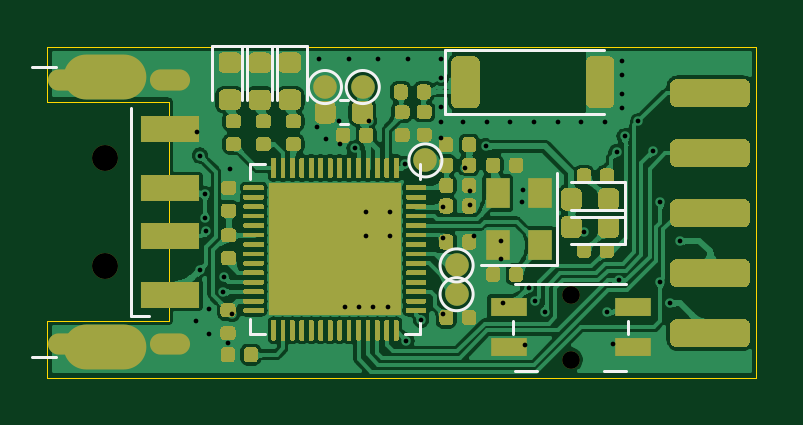
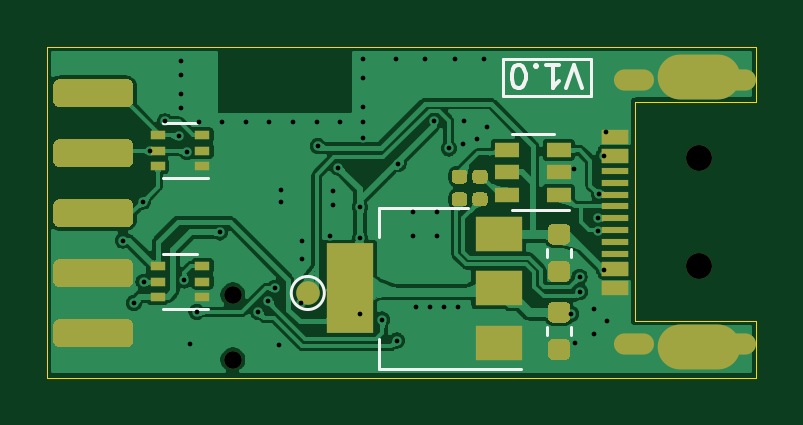
Circuit board: 11 layer files. Board 30.0 x 14.0 mm.
- bottom_copper: esp32s2-uart-Bottom_Cu.gbr (196762 bytes)
- bottom_mask: esp32s2-uart-Bottom_Mask.gbr (6130 bytes)
- paste: esp32s2-uart-Bottom_Paste.gbr (5665 bytes)
- bottom_silk: esp32s2-uart-Bottom_Silk.gbr (2280 bytes)
- outline: esp32s2-uart-EdgeCuts.gbr (769 bytes)
- drill: esp32s2-uart-NPTH.drl (347 bytes)
- drill: esp32s2-uart-PTH.drl (1532 bytes)
- top_copper: esp32s2-uart-Top_Cu.gbr (305576 bytes)
- top_mask: esp32s2-uart-Top_Mask.gbr (38124 bytes)
- paste: esp32s2-uart-Top_Paste.gbr (42416 bytes)
- top_silk: esp32s2-uart-Top_Silk.gbr (2692 bytes)

=== bottom_copper: esp32s2-uart-Bottom_Cu.gbr (196762 bytes, source omitted) ===
=== bottom_mask: esp32s2-uart-Bottom_Mask.gbr (6130 bytes, source omitted) ===
=== paste: esp32s2-uart-Bottom_Paste.gbr ===
%TF.GenerationSoftware,KiCad,Pcbnew,(5.1.6)-1*%
%TF.CreationDate,2022-01-16T04:32:38+08:00*%
%TF.ProjectId,esp32s2-uart,65737033-3273-4322-9d75-6172742e6b69,rev?*%
%TF.SameCoordinates,Original*%
%TF.FileFunction,Paste,Bot*%
%TF.FilePolarity,Positive*%
%FSLAX46Y46*%
G04 Gerber Fmt 4.6, Leading zero omitted, Abs format (unit mm)*
G04 Created by KiCad (PCBNEW (5.1.6)-1) date 2022-01-16 04:32:38*
%MOMM*%
%LPD*%
G01*
G04 APERTURE LIST*
%ADD10R,1.160000X0.300000*%
%ADD11R,1.160000X0.600000*%
%ADD12R,0.650000X0.400000*%
%ADD13R,1.060000X0.650000*%
%ADD14R,2.000000X1.500000*%
%ADD15R,2.000000X3.800000*%
G04 APERTURE END LIST*
D10*
%TO.C,J2*%
X5961200Y6250000D03*
X5961200Y6750000D03*
X5961200Y7250000D03*
X5961200Y5250000D03*
X5961200Y5750000D03*
X5961200Y8250000D03*
X5961200Y7750000D03*
X5961200Y8750000D03*
D11*
X5961200Y4600000D03*
X5961200Y4600000D03*
X5961200Y3800000D03*
X5961200Y3800000D03*
X5961200Y9400000D03*
X5961200Y10200000D03*
X5961200Y9400000D03*
X5961200Y10200000D03*
%TD*%
D12*
%TO.C,D5*%
X25334000Y8951200D03*
X25334000Y10251200D03*
X23434000Y9601200D03*
X25334000Y9601200D03*
X23434000Y10251200D03*
X23434000Y8951200D03*
%TD*%
%TO.C,D4*%
X25334000Y3414000D03*
X25334000Y4714000D03*
X23434000Y4064000D03*
X25334000Y4064000D03*
X23434000Y4714000D03*
X23434000Y3414000D03*
%TD*%
D13*
%TO.C,U2*%
X10548800Y8686800D03*
X10548800Y7736800D03*
X10548800Y9636800D03*
X8348800Y9636800D03*
X8348800Y8686800D03*
X8348800Y7736800D03*
%TD*%
%TO.C,J3*%
G36*
G01*
X26356000Y11739600D02*
X26356000Y12339600D01*
G75*
G02*
X26656000Y12639600I300000J0D01*
G01*
X29456000Y12639600D01*
G75*
G02*
X29756000Y12339600I0J-300000D01*
G01*
X29756000Y11739600D01*
G75*
G02*
X29456000Y11439600I-300000J0D01*
G01*
X26656000Y11439600D01*
G75*
G02*
X26356000Y11739600I0J300000D01*
G01*
G37*
G36*
G01*
X26356000Y9199600D02*
X26356000Y9799600D01*
G75*
G02*
X26656000Y10099600I300000J0D01*
G01*
X29456000Y10099600D01*
G75*
G02*
X29756000Y9799600I0J-300000D01*
G01*
X29756000Y9199600D01*
G75*
G02*
X29456000Y8899600I-300000J0D01*
G01*
X26656000Y8899600D01*
G75*
G02*
X26356000Y9199600I0J300000D01*
G01*
G37*
G36*
G01*
X26356000Y6659600D02*
X26356000Y7259600D01*
G75*
G02*
X26656000Y7559600I300000J0D01*
G01*
X29456000Y7559600D01*
G75*
G02*
X29756000Y7259600I0J-300000D01*
G01*
X29756000Y6659600D01*
G75*
G02*
X29456000Y6359600I-300000J0D01*
G01*
X26656000Y6359600D01*
G75*
G02*
X26356000Y6659600I0J300000D01*
G01*
G37*
G36*
G01*
X26356000Y4119600D02*
X26356000Y4719600D01*
G75*
G02*
X26656000Y5019600I300000J0D01*
G01*
X29456000Y5019600D01*
G75*
G02*
X29756000Y4719600I0J-300000D01*
G01*
X29756000Y4119600D01*
G75*
G02*
X29456000Y3819600I-300000J0D01*
G01*
X26656000Y3819600D01*
G75*
G02*
X26356000Y4119600I0J300000D01*
G01*
G37*
G36*
G01*
X26356000Y1579600D02*
X26356000Y2179600D01*
G75*
G02*
X26656000Y2479600I300000J0D01*
G01*
X29456000Y2479600D01*
G75*
G02*
X29756000Y2179600I0J-300000D01*
G01*
X29756000Y1579600D01*
G75*
G02*
X29456000Y1279600I-300000J0D01*
G01*
X26656000Y1279600D01*
G75*
G02*
X26356000Y1579600I0J300000D01*
G01*
G37*
%TD*%
D14*
%TO.C,U1*%
X10896200Y1484600D03*
X10896200Y6084600D03*
X10896200Y3784600D03*
D15*
X17196200Y3784600D03*
%TD*%
%TO.C,R2*%
G36*
G01*
X12720100Y8216400D02*
X12375100Y8216400D01*
G75*
G02*
X12227600Y8363900I0J147500D01*
G01*
X12227600Y8658900D01*
G75*
G02*
X12375100Y8806400I147500J0D01*
G01*
X12720100Y8806400D01*
G75*
G02*
X12867600Y8658900I0J-147500D01*
G01*
X12867600Y8363900D01*
G75*
G02*
X12720100Y8216400I-147500J0D01*
G01*
G37*
G36*
G01*
X12720100Y7246400D02*
X12375100Y7246400D01*
G75*
G02*
X12227600Y7393900I0J147500D01*
G01*
X12227600Y7688900D01*
G75*
G02*
X12375100Y7836400I147500J0D01*
G01*
X12720100Y7836400D01*
G75*
G02*
X12867600Y7688900I0J-147500D01*
G01*
X12867600Y7393900D01*
G75*
G02*
X12720100Y7246400I-147500J0D01*
G01*
G37*
%TD*%
%TO.C,R1*%
G36*
G01*
X11856500Y8216400D02*
X11511500Y8216400D01*
G75*
G02*
X11364000Y8363900I0J147500D01*
G01*
X11364000Y8658900D01*
G75*
G02*
X11511500Y8806400I147500J0D01*
G01*
X11856500Y8806400D01*
G75*
G02*
X12004000Y8658900I0J-147500D01*
G01*
X12004000Y8363900D01*
G75*
G02*
X11856500Y8216400I-147500J0D01*
G01*
G37*
G36*
G01*
X11856500Y7246400D02*
X11511500Y7246400D01*
G75*
G02*
X11364000Y7393900I0J147500D01*
G01*
X11364000Y7688900D01*
G75*
G02*
X11511500Y7836400I147500J0D01*
G01*
X11856500Y7836400D01*
G75*
G02*
X12004000Y7688900I0J-147500D01*
G01*
X12004000Y7393900D01*
G75*
G02*
X11856500Y7246400I-147500J0D01*
G01*
G37*
%TD*%
%TO.C,C2*%
G36*
G01*
X8593250Y2327800D02*
X8080750Y2327800D01*
G75*
G02*
X7862000Y2546550I0J218750D01*
G01*
X7862000Y2984050D01*
G75*
G02*
X8080750Y3202800I218750J0D01*
G01*
X8593250Y3202800D01*
G75*
G02*
X8812000Y2984050I0J-218750D01*
G01*
X8812000Y2546550D01*
G75*
G02*
X8593250Y2327800I-218750J0D01*
G01*
G37*
G36*
G01*
X8593250Y752800D02*
X8080750Y752800D01*
G75*
G02*
X7862000Y971550I0J218750D01*
G01*
X7862000Y1409050D01*
G75*
G02*
X8080750Y1627800I218750J0D01*
G01*
X8593250Y1627800D01*
G75*
G02*
X8812000Y1409050I0J-218750D01*
G01*
X8812000Y971550D01*
G75*
G02*
X8593250Y752800I-218750J0D01*
G01*
G37*
%TD*%
%TO.C,C1*%
G36*
G01*
X8593250Y5629800D02*
X8080750Y5629800D01*
G75*
G02*
X7862000Y5848550I0J218750D01*
G01*
X7862000Y6286050D01*
G75*
G02*
X8080750Y6504800I218750J0D01*
G01*
X8593250Y6504800D01*
G75*
G02*
X8812000Y6286050I0J-218750D01*
G01*
X8812000Y5848550D01*
G75*
G02*
X8593250Y5629800I-218750J0D01*
G01*
G37*
G36*
G01*
X8593250Y4054800D02*
X8080750Y4054800D01*
G75*
G02*
X7862000Y4273550I0J218750D01*
G01*
X7862000Y4711050D01*
G75*
G02*
X8080750Y4929800I218750J0D01*
G01*
X8593250Y4929800D01*
G75*
G02*
X8812000Y4711050I0J-218750D01*
G01*
X8812000Y4273550D01*
G75*
G02*
X8593250Y4054800I-218750J0D01*
G01*
G37*
%TD*%
M02*

=== bottom_silk: esp32s2-uart-Bottom_Silk.gbr ===
%TF.GenerationSoftware,KiCad,Pcbnew,(5.1.6)-1*%
%TF.CreationDate,2022-01-16T04:32:38+08:00*%
%TF.ProjectId,esp32s2-uart,65737033-3273-4322-9d75-6172742e6b69,rev?*%
%TF.SameCoordinates,Original*%
%TF.FileFunction,Legend,Bot*%
%TF.FilePolarity,Positive*%
%FSLAX46Y46*%
G04 Gerber Fmt 4.6, Leading zero omitted, Abs format (unit mm)*
G04 Created by KiCad (PCBNEW (5.1.6)-1) date 2022-01-16 04:32:38*
%MOMM*%
%LPD*%
G01*
G04 APERTURE LIST*
%ADD10C,0.120000*%
%ADD11C,0.150000*%
G04 APERTURE END LIST*
D10*
X10700000Y13500000D02*
X10700000Y11900000D01*
X7000000Y13500000D02*
X10700000Y13500000D01*
X7000000Y11900000D02*
X7000000Y13500000D01*
X10700000Y11900000D02*
X7000000Y11900000D01*
D11*
X7376190Y12252381D02*
X7709523Y13252381D01*
X8042857Y12252381D01*
X8899999Y13252381D02*
X8328571Y13252381D01*
X8614285Y13252381D02*
X8614285Y12252381D01*
X8519047Y12395239D01*
X8423809Y12490477D01*
X8328571Y12538096D01*
X9328571Y13157143D02*
X9376190Y13204762D01*
X9328571Y13252381D01*
X9280952Y13204762D01*
X9328571Y13157143D01*
X9328571Y13252381D01*
X9995238Y12252381D02*
X10090476Y12252381D01*
X10185714Y12300000D01*
X10233333Y12347620D01*
X10280952Y12442858D01*
X10328571Y12633334D01*
X10328571Y12871429D01*
X10280952Y13061905D01*
X10233333Y13157143D01*
X10185714Y13204762D01*
X10090476Y13252381D01*
X9995238Y13252381D01*
X9899999Y13204762D01*
X9852380Y13157143D01*
X9804761Y13061905D01*
X9757142Y12871429D01*
X9757142Y12633334D01*
X9804761Y12442858D01*
X9852380Y12347620D01*
X9899999Y12300000D01*
X9995238Y12252381D01*
D10*
%TO.C,D5*%
X25084000Y8441200D02*
X23184000Y8441200D01*
X23684000Y10761200D02*
X25084000Y10761200D01*
%TO.C,D4*%
X25084000Y2904000D02*
X23184000Y2904000D01*
X23684000Y5224000D02*
X25084000Y5224000D01*
%TO.C,TP3*%
X19673800Y3581400D02*
G75*
G03*
X19673800Y3581400I-700000J0D01*
G01*
%TO.C,U2*%
X8548800Y10296800D02*
X10348800Y10296800D01*
X10348800Y7076800D02*
X7898800Y7076800D01*
%TO.C,U1*%
X15956200Y7194600D02*
X15956200Y5934600D01*
X15956200Y374600D02*
X15956200Y1634600D01*
X12196200Y7194600D02*
X15956200Y7194600D01*
X9946200Y374600D02*
X15956200Y374600D01*
%TO.C,C2*%
X8847000Y1815021D02*
X8847000Y2140579D01*
X7827000Y1815021D02*
X7827000Y2140579D01*
%TO.C,C1*%
X8847000Y5117021D02*
X8847000Y5442579D01*
X7827000Y5117021D02*
X7827000Y5442579D01*
%TD*%
M02*

=== outline: esp32s2-uart-EdgeCuts.gbr ===
%TF.GenerationSoftware,KiCad,Pcbnew,(5.1.6)-1*%
%TF.CreationDate,2022-01-16T04:32:38+08:00*%
%TF.ProjectId,esp32s2-uart,65737033-3273-4322-9d75-6172742e6b69,rev?*%
%TF.SameCoordinates,Original*%
%TF.FileFunction,Profile,NP*%
%FSLAX46Y46*%
G04 Gerber Fmt 4.6, Leading zero omitted, Abs format (unit mm)*
G04 Created by KiCad (PCBNEW (5.1.6)-1) date 2022-01-16 04:32:38*
%MOMM*%
%LPD*%
G01*
G04 APERTURE LIST*
%TA.AperFunction,Profile*%
%ADD10C,0.050000*%
%TD*%
G04 APERTURE END LIST*
D10*
X0Y2387600D02*
X0Y0D01*
X0Y14000000D02*
X0Y11684000D01*
X5130800Y2387600D02*
X0Y2387600D01*
X5130800Y11684000D02*
X5130800Y2387600D01*
X0Y11684000D02*
X5130800Y11684000D01*
X30000000Y0D02*
X0Y0D01*
X30000000Y14000000D02*
X30000000Y0D01*
X0Y14000000D02*
X30000000Y14000000D01*
M02*

=== drill: esp32s2-uart-NPTH.drl ===
M48
; DRILL file {KiCad (5.1.6)-1} date 01/16/22 04:32:38
; FORMAT={-:-/ absolute / metric / decimal}
; #@! TF.CreationDate,2022-01-16T04:32:38+08:00
; #@! TF.GenerationSoftware,Kicad,Pcbnew,(5.1.6)-1
; #@! TF.FileFunction,NonPlated,1,2,NPTH
FMAT,2
METRIC
T1C0.750
T2C1.100
%
G90
G05
T1
X22.149Y3.508
X22.149Y0.758
T2
X2.43Y9.31
X2.43Y4.71
T0
M30

=== drill: esp32s2-uart-PTH.drl ===
M48
; DRILL file {KiCad (5.1.6)-1} date 01/16/22 04:32:38
; FORMAT={-:-/ absolute / metric / decimal}
; #@! TF.CreationDate,2022-01-16T04:32:38+08:00
; #@! TF.GenerationSoftware,Kicad,Pcbnew,(5.1.6)-1
; #@! TF.FileFunction,Plated,1,2,PTH
FMAT,2
METRIC
T1C0.200
T2C0.600
T3C0.900
%
G90
G05
T1
X6.3Y2.4
X6.35Y10.414
X6.452Y9.398
X6.452Y4.572
X6.655Y7.772
X6.67Y6.756
X6.706Y6.198
X6.85Y2.9
X6.85Y1.85
X7.447Y3.637
X7.468Y4.267
X7.645Y1.448
X7.722Y8.839
X7.823Y2.692
X11.4Y10.6
X11.5Y13.5
X11.8Y10.1
X12.35Y10.85
X12.4Y9.9
X12.6Y3.0
X12.75Y13.5
X13.005Y9.703
X13.2Y3.0
X13.5Y7.0
X13.5Y6.0
X13.614Y10.871
X13.8Y3.0
X14.0Y13.5
X14.4Y3.0
X14.5Y7.0
X14.5Y6.0
X15.138Y9.042
X15.2Y1.569
X15.25Y13.5
X15.825Y2.45
X16.65Y13.5
X16.65Y12.7
X16.65Y11.455
X16.65Y10.82
X16.65Y10.15
X16.764Y7.237
X16.764Y5.893
X16.764Y2.692
X17.6Y10.8
X17.678Y8.89
X17.9Y7.9
X17.9Y7.3
X18.05Y6.0
X18.55Y9.8
X18.6Y10.8
X19.2Y5.8
X19.202Y5.029
X19.279Y3.175
X19.6Y10.8
X20.1Y7.45
X20.117Y7.925
X20.2Y1.4
X20.375Y3.8
X20.6Y10.8
X20.65Y3.25
X21.075Y2.775
X21.6Y10.8
X22.6Y10.8
X22.7Y6.15
X23.6Y10.8
X23.675Y2.775
X23.96Y1.41
X24.099Y9.55
X24.2Y4.113
X24.325Y13.4
X24.325Y12.8
X24.325Y12.0
X24.325Y11.4
X24.435Y10.211
X25.019Y10.846
X25.651Y9.601
X25.925Y4.05
X25.95Y7.45
X26.34Y3.15
X26.8Y5.8
T2
G00X0.511Y12.595
M15
G01X1.711Y12.595
M16
G05
G00X0.511Y1.405
M15
G01X1.711Y1.405
M16
G05
G00X4.781Y12.595
M15
G01X5.581Y12.595
M16
G05
G00X4.781Y1.405
M15
G01X5.581Y1.405
M16
G05
T3
G00X3.23Y12.71
M15
G01X1.63Y12.71
M16
G05
G00X3.23Y1.31
M15
G01X1.63Y1.31
M16
G05
T0
M30

=== top_copper: esp32s2-uart-Top_Cu.gbr (305576 bytes, source omitted) ===
=== top_mask: esp32s2-uart-Top_Mask.gbr (38124 bytes, source omitted) ===
=== paste: esp32s2-uart-Top_Paste.gbr (42416 bytes, source omitted) ===
=== top_silk: esp32s2-uart-Top_Silk.gbr ===
%TF.GenerationSoftware,KiCad,Pcbnew,(5.1.6)-1*%
%TF.CreationDate,2022-01-16T04:32:38+08:00*%
%TF.ProjectId,esp32s2-uart,65737033-3273-4322-9d75-6172742e6b69,rev?*%
%TF.SameCoordinates,Original*%
%TF.FileFunction,Legend,Top*%
%TF.FilePolarity,Positive*%
%FSLAX46Y46*%
G04 Gerber Fmt 4.6, Leading zero omitted, Abs format (unit mm)*
G04 Created by KiCad (PCBNEW (5.1.6)-1) date 2022-01-16 04:32:38*
%MOMM*%
%LPD*%
G01*
G04 APERTURE LIST*
%ADD10C,0.120000*%
G04 APERTURE END LIST*
D10*
%TO.C,SW1*%
X23573800Y282800D02*
X24498800Y282800D01*
X19698800Y2407800D02*
X19698800Y1857800D01*
X24598800Y2407800D02*
X24598800Y1857800D01*
X19798800Y3982800D02*
X24498800Y3982800D01*
X19798800Y282800D02*
X20723800Y282800D01*
%TO.C,J1*%
X3549600Y2610400D02*
X3549600Y11410400D01*
X379600Y865400D02*
X-670400Y865400D01*
X379600Y13155400D02*
X-670400Y13155400D01*
X3549600Y2610400D02*
X4304600Y2610400D01*
%TO.C,TP6*%
X18022800Y4749800D02*
G75*
G03*
X18022800Y4749800I-700000J0D01*
G01*
%TO.C,TP5*%
X18022800Y3530600D02*
G75*
G03*
X18022800Y3530600I-700000J0D01*
G01*
%TO.C,TP4*%
X16702000Y9194800D02*
G75*
G03*
X16702000Y9194800I-700000J0D01*
G01*
%TO.C,TP2*%
X14050000Y12300000D02*
G75*
G03*
X14050000Y12300000I-700000J0D01*
G01*
%TO.C,TP1*%
X12450000Y12300000D02*
G75*
G03*
X12450000Y12300000I-700000J0D01*
G01*
%TO.C,D2*%
X9726600Y11740400D02*
X9726600Y14025400D01*
X9726600Y14025400D02*
X8256600Y14025400D01*
X8256600Y14025400D02*
X8256600Y11740400D01*
%TO.C,D1*%
X10996600Y11747600D02*
X10996600Y14032600D01*
X10996600Y14032600D02*
X9526600Y14032600D01*
X9526600Y14032600D02*
X9526600Y11747600D01*
%TO.C,AE1*%
X23552000Y13862600D02*
X16842000Y13862600D01*
X16842000Y13862600D02*
X16842000Y11142600D01*
X16842000Y11142600D02*
X23552000Y11142600D01*
%TO.C,Y1*%
X18364400Y4755600D02*
X21564400Y4755600D01*
X21564400Y4755600D02*
X21564400Y8655600D01*
%TO.C,U3*%
X15780000Y2476599D02*
X15780000Y1826599D01*
X15780000Y1826599D02*
X15130000Y1826599D01*
X8560000Y8396599D02*
X8560000Y9046599D01*
X8560000Y9046599D02*
X9210000Y9046599D01*
X8560000Y2476599D02*
X8560000Y1826599D01*
X8560000Y1826599D02*
X9210000Y1826599D01*
X15780000Y8396599D02*
X15780000Y9046599D01*
%TO.C,D11*%
X22167200Y6808800D02*
X24452200Y6808800D01*
X24452200Y6808800D02*
X24452200Y8278800D01*
X24452200Y8278800D02*
X22167200Y8278800D01*
%TO.C,D10*%
X22167200Y5640000D02*
X24452200Y5640000D01*
X24452200Y5640000D02*
X24452200Y7110000D01*
X24452200Y7110000D02*
X22167200Y7110000D01*
%TO.C,D3*%
X8456600Y11747600D02*
X8456600Y14032600D01*
X8456600Y14032600D02*
X6986600Y14032600D01*
X6986600Y14032600D02*
X6986600Y11747600D01*
%TO.C,C3*%
X12710379Y10716800D02*
X12384821Y10716800D01*
X12710379Y11736800D02*
X12384821Y11736800D01*
%TD*%
M02*

